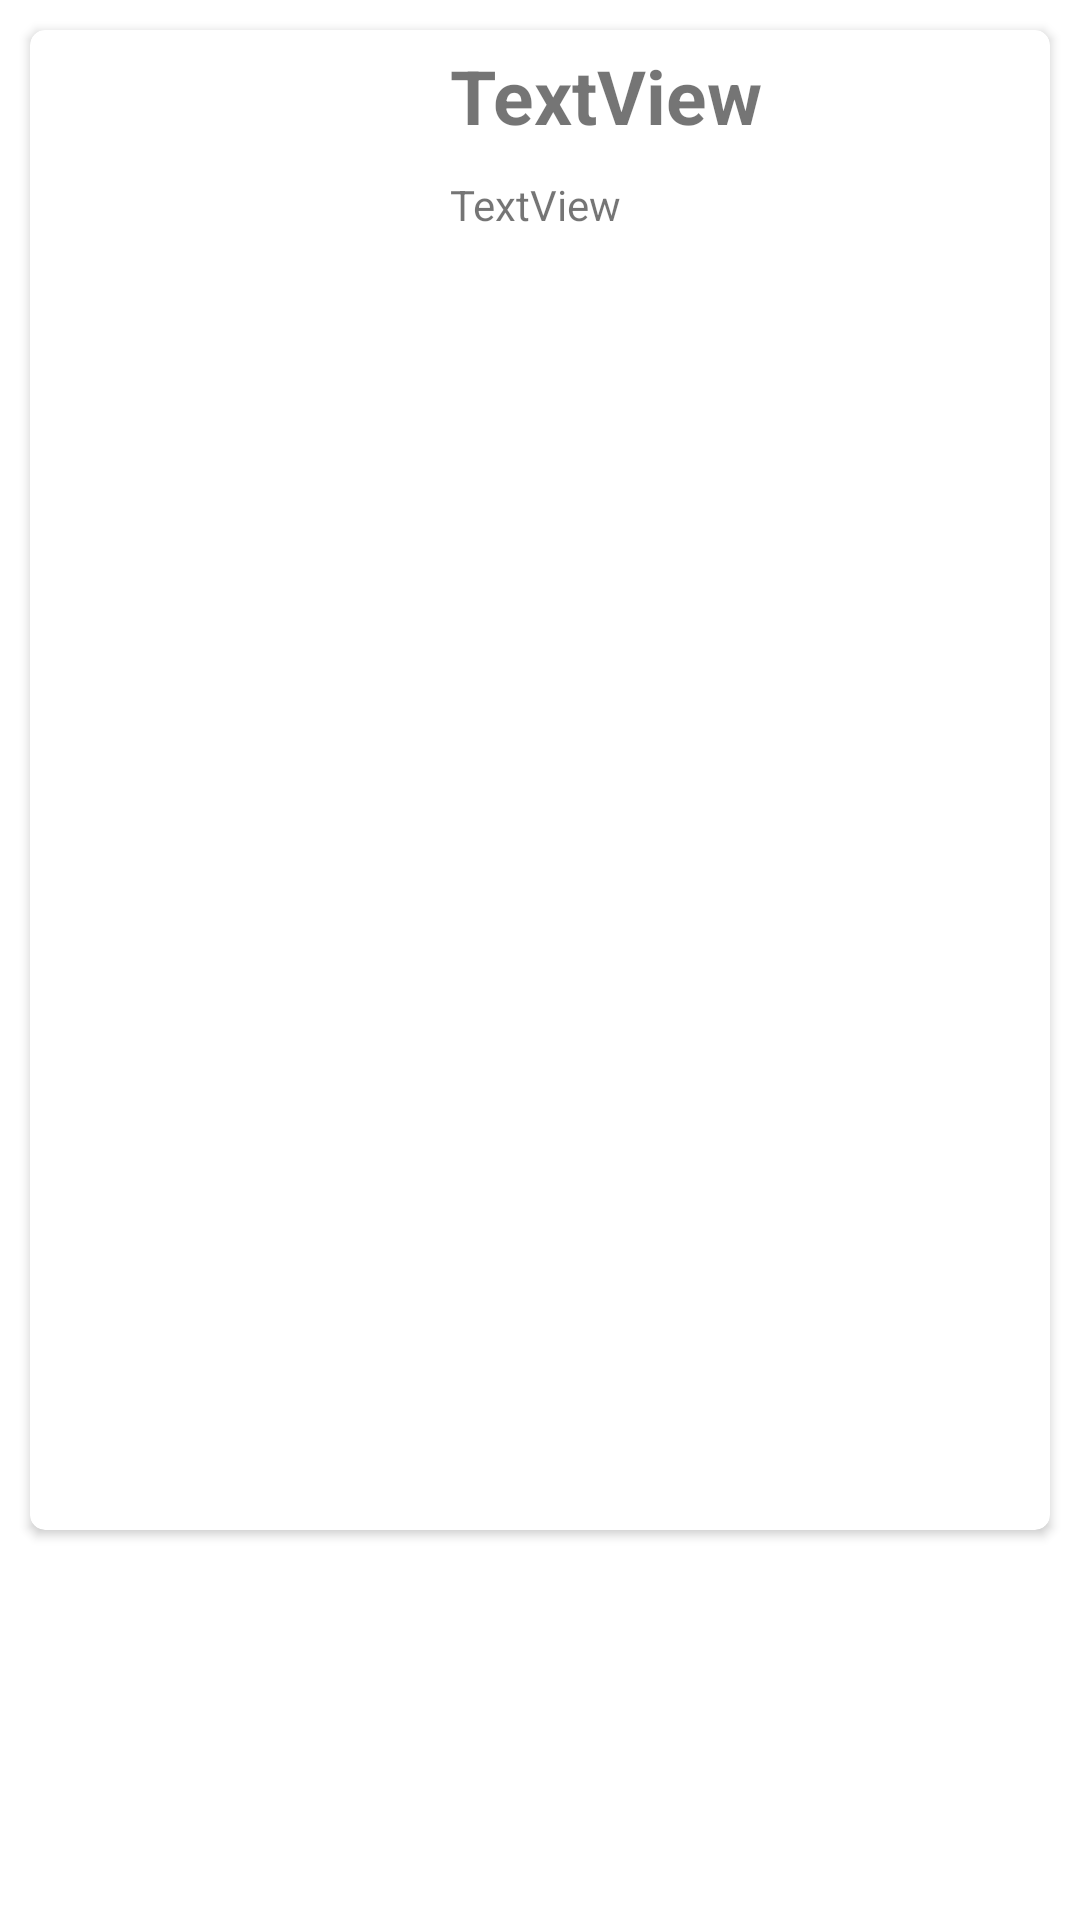

Here is an Android app screen rendered from its layout file. Give the layout XML and the strings, colors and styles it references.
<!-- AndroidManifest.xml: application theme Theme.LatihanRecyclerviewDicoding -->
<!-- res/layout/activity_detail_hero.xml -->
<?xml version="1.0" encoding="utf-8"?>
<LinearLayout xmlns:android="http://schemas.android.com/apk/res/android"
    xmlns:app="http://schemas.android.com/apk/res-auto"
    xmlns:tools="http://schemas.android.com/tools"
    android:layout_width="match_parent"
    android:layout_height="match_parent"
    android:orientation="vertical"
    tools:context=".DetailHero">

    <androidx.cardview.widget.CardView
        android:id="@+id/cardViewDetail"
        android:layout_width="match_parent"
        android:layout_height="500dp"
        android:layout_marginStart="10dp"
        android:layout_marginTop="10dp"
        android:layout_marginEnd="10dp"
        android:elevation="5dp"
        app:cardCornerRadius="5dp">

        <LinearLayout
            android:layout_width="match_parent"
            android:layout_height="match_parent"
            android:orientation="horizontal">

            <ImageView
                android:id="@+id/imgItemDetail"
                android:layout_width="120dp"
                android:layout_height="160dp"
                android:layout_marginStart="10dp"
                android:layout_marginTop="10dp"
                android:contentDescription="@string/img"
                tools:src="@drawable/ic_baseline_tag_faces_24" />

            <LinearLayout
                android:layout_width="match_parent"
                android:layout_height="match_parent"
                android:layout_marginStart="10dp"
                android:orientation="vertical">

                <TextView
                    android:id="@+id/txtTitleItemDetail"
                    android:layout_width="match_parent"
                    android:layout_height="wrap_content"
                    android:layout_marginTop="5dp"
                    android:text="@string/textview"
                    android:textSize="25sp"
                    android:textStyle="bold" />

                <TextView
                    android:id="@+id/txtDescriptionItemDetail"
                    android:layout_width="match_parent"
                    android:layout_height="wrap_content"
                    android:layout_marginTop="10dp"
                    android:text="@string/textview" />
            </LinearLayout>
        </LinearLayout>
    </androidx.cardview.widget.CardView>
</LinearLayout>
<!-- resources referenced by this layout -->
<resources>
  <string name="img">Image</string>
  <string name="textview">TextView</string>
  <style name="Theme.LatihanRecyclerviewDicoding" parent="Theme.MaterialComponents.DayNight.DarkActionBar">
          
          <item name="colorPrimary">@color/purple_500</item>
          <item name="colorPrimaryVariant">@color/purple_700</item>
          <item name="colorOnPrimary">@color/white</item>
          
          <item name="colorSecondary">@color/teal_200</item>
          <item name="colorSecondaryVariant">@color/teal_700</item>
          <item name="colorOnSecondary">@color/black</item>
          
          <item name="android:statusBarColor" tools:targetApi="l">?attr/colorPrimaryVariant</item>
          
      </style>
  <!-- not gathered from this repository: default colours our renderer supplied (Android Studio template values) -->
  <color name="purple_500">#FF6200EE</color>
  <color name="purple_700">#FF3700B3</color>
  <color name="teal_200">#FF03DAC5</color>
  <color name="teal_700">#FF018786</color>
  <color name="black">#FF000000</color>
  <color name="white">#FFFFFFFF</color>
</resources>
